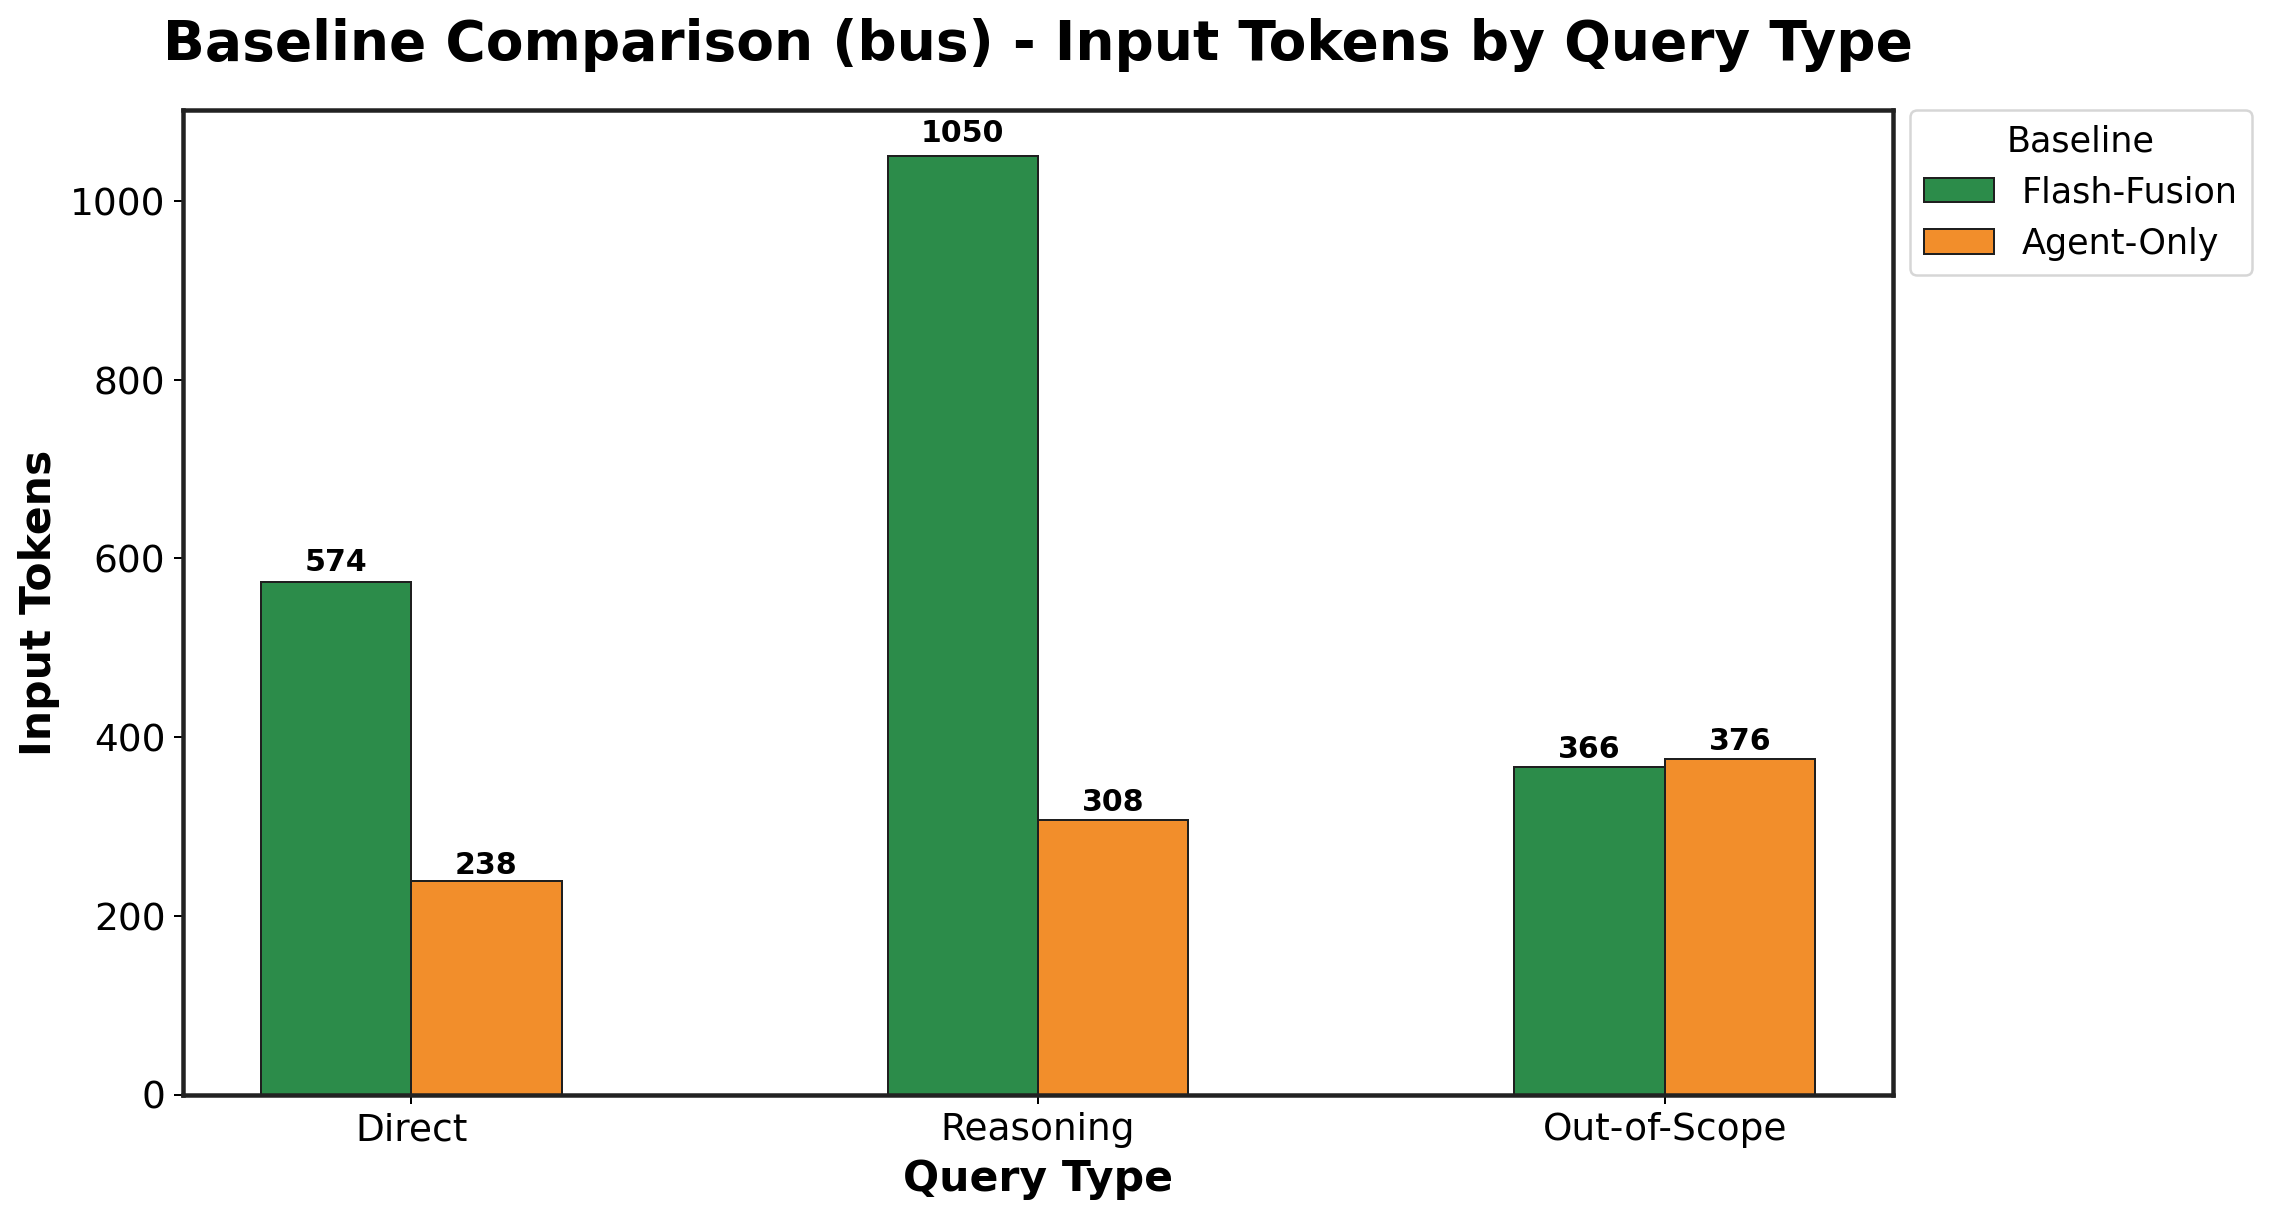

Data behind this chart, as committed beside it:
Baseline, Direct_mean, Direct_std, Reasoning_mean, Reasoning_std, Out-of-Scope_mean, Out-of-Scope_std
Flash-Fusion, 573.8, 31.4, 1050, 24.81, 366.2, 19.42
Agent-Only, 238.5, 0.0, 307.7, 39.98, 375.6, 85.18
